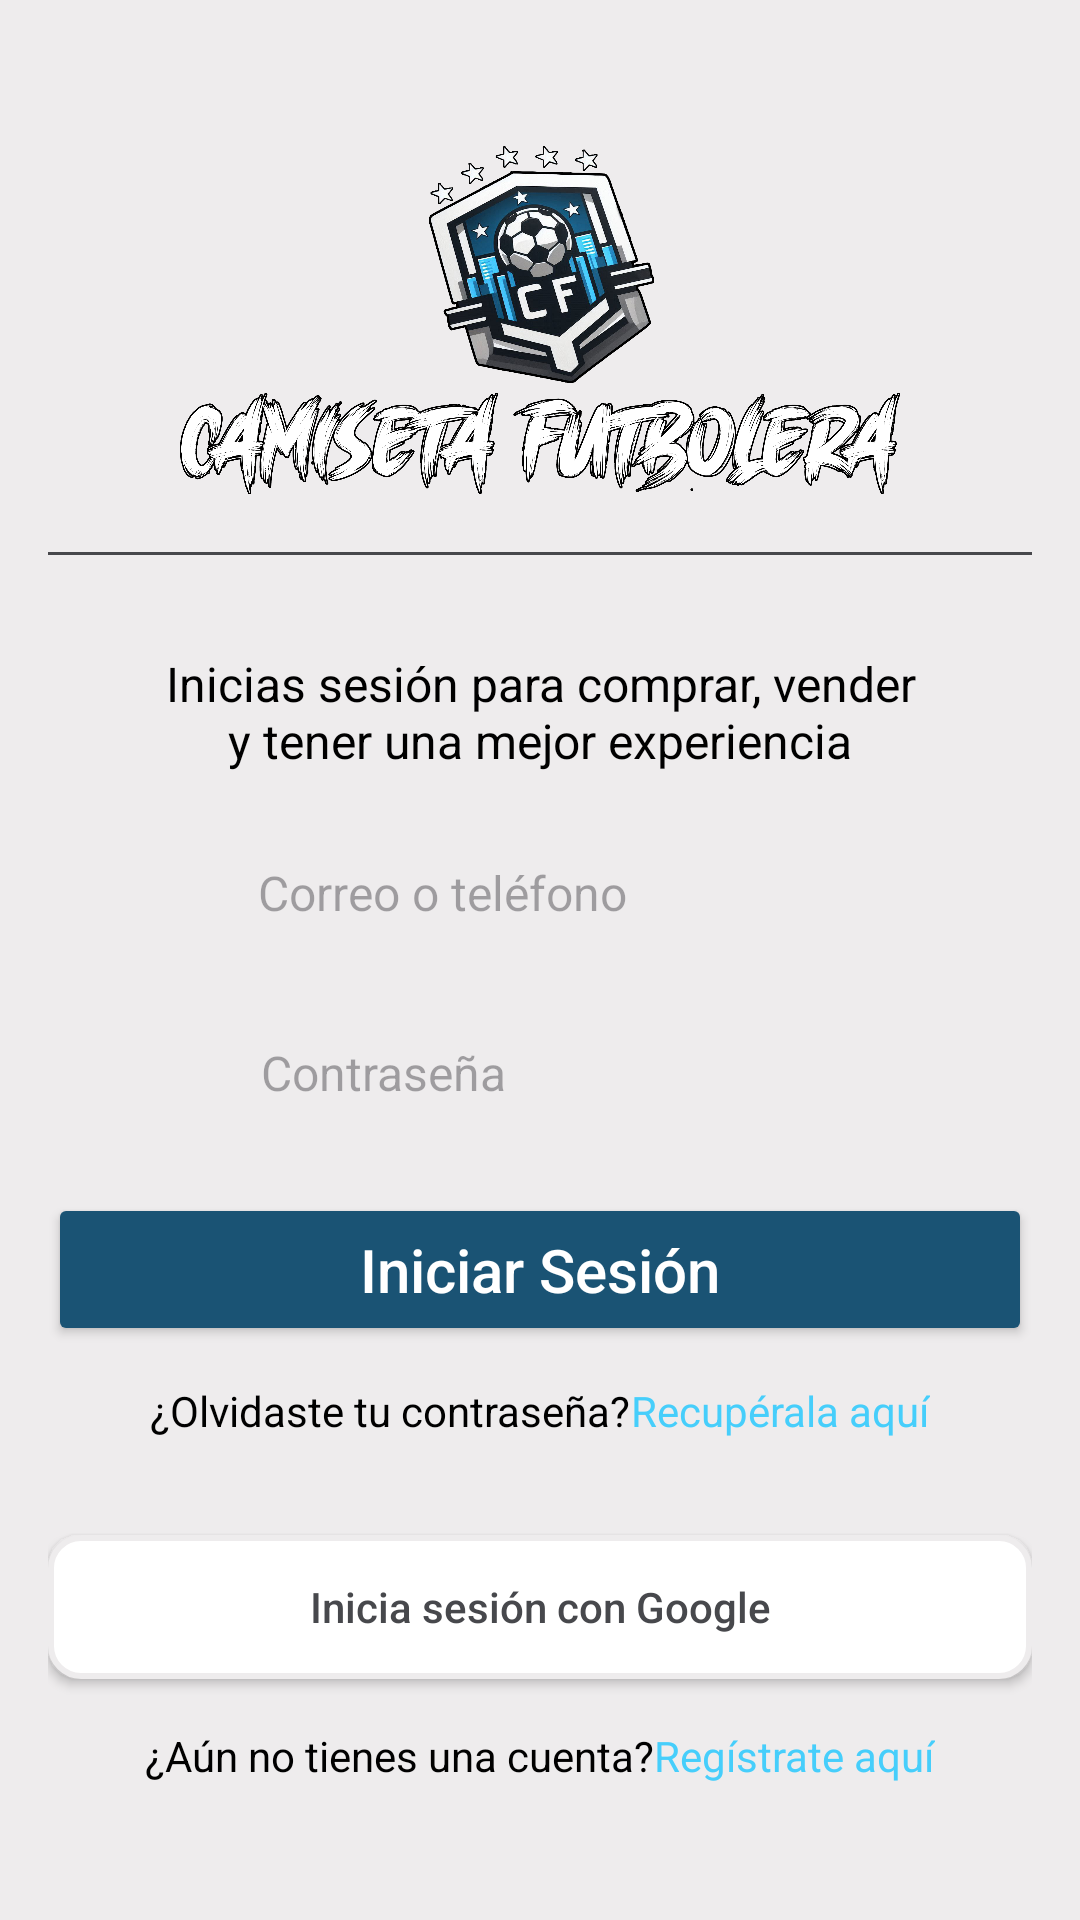

The Android layout XML behind this screen, and the referenced resources:
<!-- AndroidManifest.xml: application theme Theme.Taller_3_fragments -->
<!-- res/layout/fragment_login.xml -->
<?xml version="1.0" encoding="utf-8"?>
<LinearLayout xmlns:android="http://schemas.android.com/apk/res/android"
    xmlns:app="http://schemas.android.com/apk/res-auto"
    android:layout_width="match_parent"
    android:layout_height="match_parent"
    android:orientation="vertical"
    android:padding="16dp"
    android:background="@color/grisClaro">

    
    <LinearLayout
        android:layout_width="match_parent"
        android:layout_height="wrap_content"
        android:gravity="center"
        android:orientation="vertical"
        android:layout_marginTop="32dp">

        <ImageView
            android:layout_width="80dp"
            android:layout_height="80dp"
            android:src="@drawable/logoestrellas" />

        <ImageView
            android:layout_width="250dp"
            android:layout_height="40dp"
            android:src="@drawable/nombreapp" />

        <View
            android:layout_width="match_parent"
            android:layout_height="1dp"
            android:background="@color/grisOscuro"
            android:layout_marginTop="16dp" />
    </LinearLayout>

    
    <TextView
        android:layout_width="match_parent"
        android:layout_height="wrap_content"
        android:text="@string/textLogin"
        android:textAlignment="center"
        android:textSize="16sp"
        android:textColor="@color/negro"
        android:layout_marginTop="32dp"
        android:layout_marginBottom="16dp" />

    
    <LinearLayout
        android:layout_width="match_parent"
        android:layout_height="wrap_content"
        android:orientation="horizontal"
        android:gravity="center_vertical"
        android:layout_marginBottom="12dp">

        <ImageView
            android:layout_width="46dp"
            android:layout_height="33dp"
            android:layout_marginEnd="8dp"
            android:src="@drawable/usuario" />

        <EditText
            android:id="@+id/editTextEmail"
            android:layout_width="match_parent"
            android:layout_height="48dp"
            android:background="@drawable/drawable_input"
            android:hint="@string/correo_o_tel_fono"
            android:inputType="textEmailAddress"
            android:paddingStart="16dp"
            android:paddingEnd="16dp"
            android:textSize="16sp" />
    </LinearLayout>

    
    <LinearLayout
        android:layout_width="match_parent"
        android:layout_height="wrap_content"
        android:orientation="horizontal"
        android:gravity="center_vertical"
        android:layout_marginBottom="16dp">

        <ImageView
            android:layout_width="47dp"
            android:layout_height="35dp"
            android:layout_marginEnd="8dp"
            android:src="@drawable/contrasena" />

        <EditText
            android:id="@+id/editTextPassword"
            android:layout_width="match_parent"
            android:layout_height="48dp"
            android:background="@drawable/drawable_input"
            android:hint="@string/contrasena"
            android:inputType="textPassword"
            android:paddingStart="16dp"
            android:paddingEnd="16dp"
            android:textSize="16sp" />
    </LinearLayout>

    
    <Button
        android:id="@+id/buttonLogin"
        android:layout_width="match_parent"
        android:layout_height="wrap_content"
        android:padding="12dp"
        android:backgroundTint="@color/azulOscuro"
        android:strokeColor="@color/grisOscuro"
        android:text="@string/iniciar_sesi_n"
        android:textAllCaps="false"
        android:textColor="@color/blanco"
        android:textSize="20sp" />

    
    <LinearLayout
        android:layout_width="match_parent"
        android:layout_height="wrap_content"
        android:orientation="horizontal"
        android:gravity="center"
        android:layout_marginTop="12dp">

        <TextView
            android:layout_width="wrap_content"
            android:layout_height="wrap_content"
            android:text="@string/olvidaste_tu_contrasena"
            android:textColor="@color/negro"
            android:textSize="14sp" />

        <TextView
            android:id="@+id/textViewResetPassword"
            android:layout_width="wrap_content"
            android:layout_height="wrap_content"
            android:text="@string/recuperala_aqui"
            android:textColor="@color/azulClaro"
            android:clickable="true"
            android:focusable="true"
            android:textSize="14sp" />
    </LinearLayout>

    
    <Button
        android:id="@+id/buttonGoogleLogin"
        android:layout_width="match_parent"
        android:layout_height="wrap_content"
        android:layout_marginTop="32dp"
        android:background="@drawable/drawable_boton_google"
        android:drawableStart="@drawable/google"
        android:paddingStart="16dp"
        android:paddingEnd="16dp"
        android:text="@string/inicia_sesi_n_con_google"
        android:textAllCaps="false"
        android:textColor="@color/grisOscuro"
        android:drawablePadding="8dp" />

    
    <LinearLayout
        android:layout_width="match_parent"
        android:layout_height="wrap_content"
        android:orientation="horizontal"
        android:gravity="center"
        android:layout_marginTop="16dp">

        <TextView
            android:layout_width="wrap_content"
            android:layout_height="wrap_content"
            android:text="@string/a_n_no_tienes_una_cuenta"
            android:textColor="@color/negro"
            android:textSize="14sp" />

        <TextView
            android:id="@+id/textViewRegister"
            android:layout_width="wrap_content"
            android:layout_height="wrap_content"
            android:text="@string/reg_strate_aqu"
            android:textColor="@color/azulClaro"
            android:clickable="true"
            android:focusable="true"
            android:textSize="14sp" />
    </LinearLayout>
</LinearLayout>
<!-- resources referenced by this layout -->
<resources>
  <color name="azulClaro">#46cefb</color>
  <color name="azulOscuro">#1a5374</color>
  <color name="blanco">#FFFFFFFF</color>
  <color name="grisClaro">#eeeced</color>
  <color name="grisOscuro">#47484c</color>
  <color name="negro">#000000</color>
  <!-- drawable drawable_boton_google (drawable) -->
  <shape xmlns:android="http://schemas.android.com/apk/res/android"
      android:shape="rectangle">
  
  
      <solid android:color="@android:color/white" />
  
  
      <corners android:radius="10dp" />
  
  
      <stroke
          android:width="2dp"
          android:color="@color/grisClaro" />
  </shape>
  <!-- drawable logoestrellas: png bitmap (drawable, 556880 bytes) -->
  <!-- drawable nombreapp: png bitmap (drawable, 305097 bytes) -->
  <string name="a_n_no_tienes_una_cuenta">¿Aún no tienes una cuenta?</string>
  <string name="contrasena">Contraseña</string>
  <string name="correo_o_tel_fono">Correo o teléfono</string>
  <string name="inicia_sesi_n_con_google">Inicia sesión con Google</string>
  <string name="iniciar_sesi_n">Iniciar Sesión</string>
  <string name="olvidaste_tu_contrasena">¿Olvidaste tu contraseña?</string>
  <string name="recuperala_aqui">Recupérala aquí</string>
  <string name="reg_strate_aqu">Regístrate aquí</string>
  <string name="textLogin">Inicias sesión para comprar, vender\ny tener una mejor experiencia</string>
  <style name="Theme.Taller_3_fragments" parent="Base.Theme.Taller_3_fragments" />
  <style name="Base.Theme.Taller_3_fragments" parent="Theme.Material3.DayNight.NoActionBar">
          
          
      </style>
</resources>
